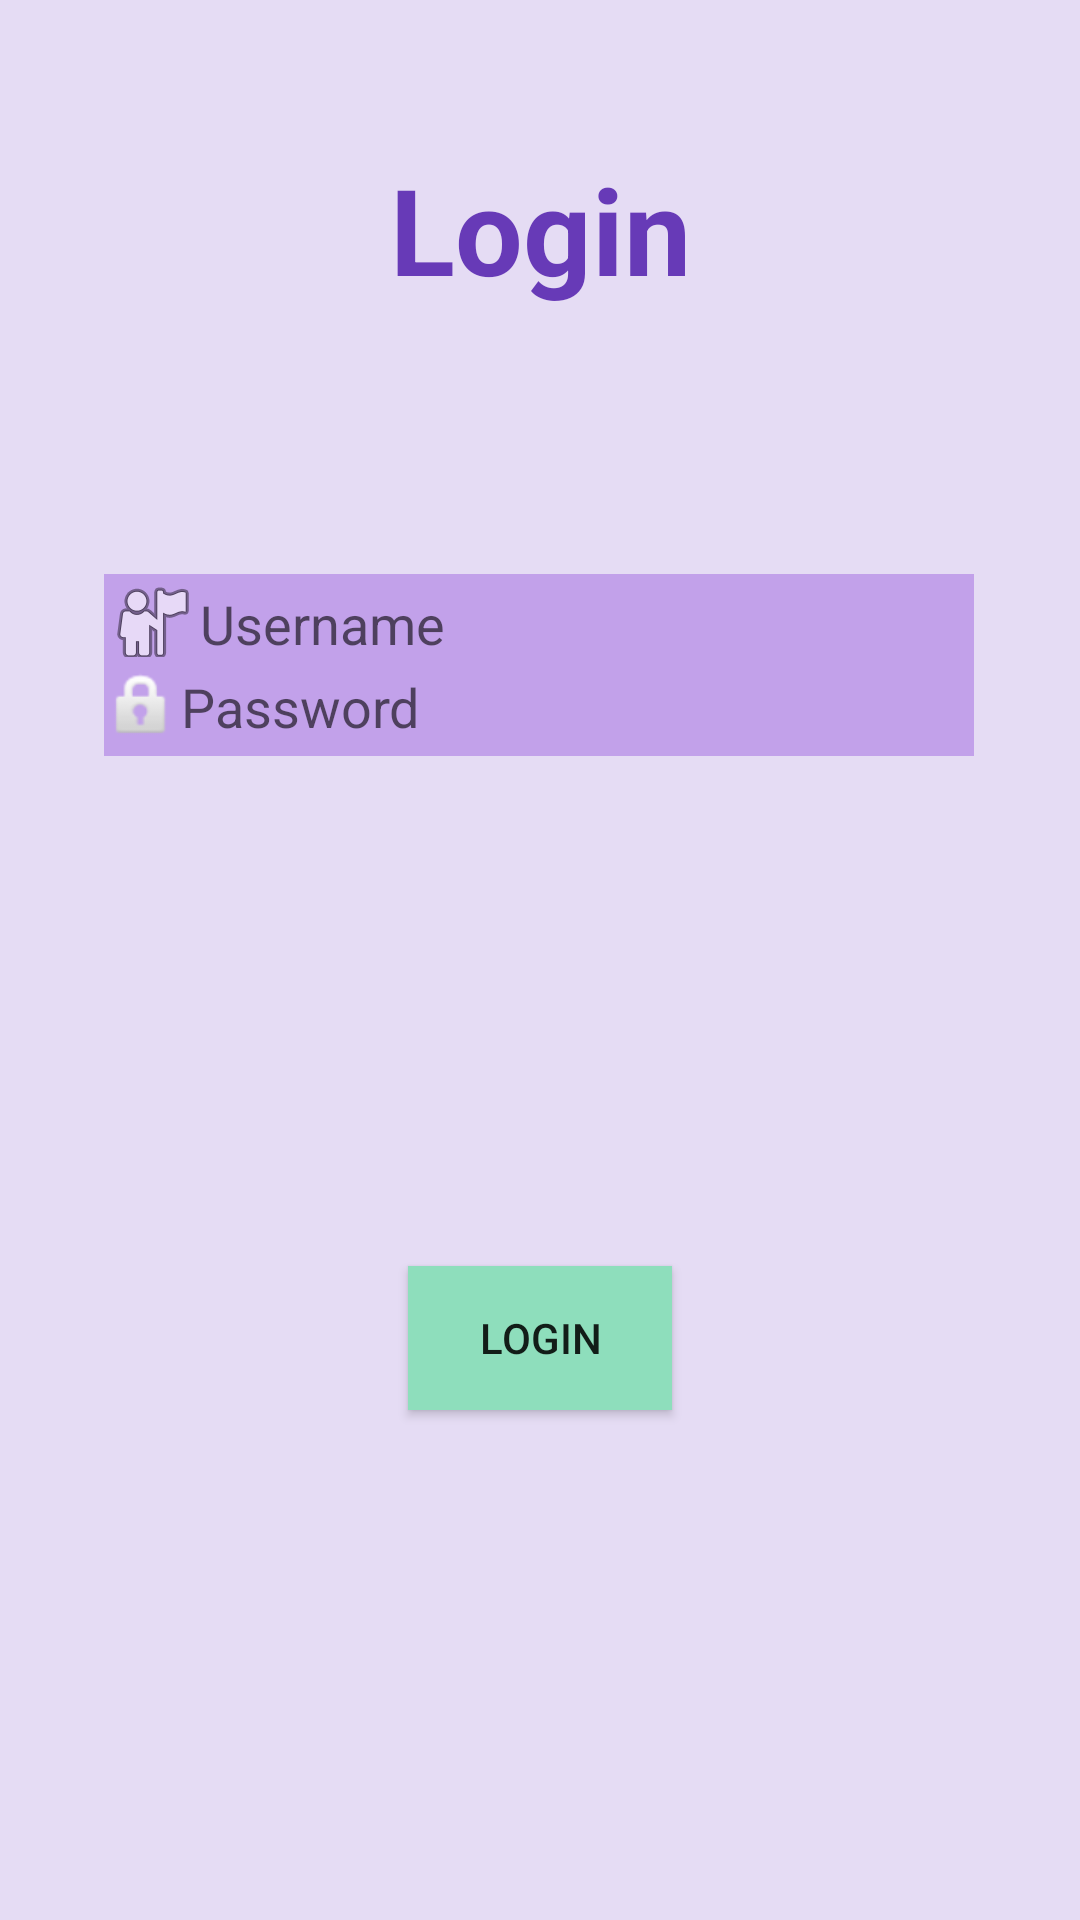

Reconstruct the res/layout file that produces this screen, plus the resources it refers to.
<!-- AndroidManifest.xml: application theme Theme.Geliose -->
<!-- res/layout/login_activity.xml -->
<?xml version="1.0" encoding="utf-8"?>
<androidx.constraintlayout.widget.ConstraintLayout xmlns:android="http://schemas.android.com/apk/res/android"
    xmlns:app="http://schemas.android.com/apk/res-auto"
    xmlns:tools="http://schemas.android.com/tools"
    android:layout_width="match_parent"
    android:background="#E5DCF4"
    android:layout_height="match_parent"
    tools:context=".MainActivity"
    >



    <EditText
        android:id="@+id/editTextTextEmailAddress"
        android:layout_width="290dp"
        android:layout_height="33dp"
        android:layout_marginTop="192dp"
        android:background="#C2A1EA"
        android:drawableLeft="@android:drawable/ic_menu_myplaces"
        android:ems="10"
        android:hint="Username"
        android:inputType="textEmailAddress"
        app:layout_constraintBottom_toTopOf="@+id/editTextTextPassword"
        app:layout_constraintEnd_toEndOf="parent"
        app:layout_constraintHorizontal_bias="0.495"
        app:layout_constraintStart_toStartOf="parent"
        app:layout_constraintTop_toTopOf="parent"
        app:layout_constraintVertical_bias="0.13999999" />

    <EditText
        android:id="@+id/editTextTextPassword"
        android:layout_width="290dp"
        android:layout_height="33dp"
        android:layout_marginBottom="388dp"
        android:background="#C2A1EA"
        android:drawableLeft="@android:drawable/ic_lock_idle_lock"
        android:ems="10"
        android:hint="Password"
        android:inputType="textPassword"
        app:layout_constraintBottom_toBottomOf="parent"
        app:layout_constraintEnd_toEndOf="parent"
        app:layout_constraintHorizontal_bias="0.495"
        app:layout_constraintStart_toStartOf="parent" />

    <Button
        android:id="@+id/btn2"
        android:layout_width="wrap_content"
        android:layout_height="wrap_content"
        android:background="#8EDEBC"
        android:text="Login"
        android:textColorHighlight="#FFFFFF"
        android:textColorLink="#FFFFFF"
        app:layout_constraintBottom_toBottomOf="parent"
        app:layout_constraintEnd_toEndOf="parent"
        app:layout_constraintStart_toStartOf="parent"
        app:layout_constraintTop_toBottomOf="@+id/editTextTextPassword" />

    <TextView
        android:id="@+id/textView3"
        style="@style/Widget.AppCompat.TextView"
        android:layout_width="207dp"
        android:layout_height="92dp"
        android:text="Login"
        android:textAlignment="center"
        android:textColor="#673AB7"
        android:textSize="40dp"
        android:textStyle="bold"
        app:layout_constraintBottom_toTopOf="@+id/editTextTextEmailAddress"
        app:layout_constraintEnd_toEndOf="parent"
        app:layout_constraintStart_toStartOf="parent"
        app:layout_constraintTop_toTopOf="parent" />

</androidx.constraintlayout.widget.ConstraintLayout>
<!-- resources referenced by this layout -->
<resources>
  <style name="Theme.Geliose" parent="Theme.MaterialComponents.DayNight.DarkActionBar">
          
          <item name="colorPrimary">@color/purple_500</item>
          <item name="colorPrimaryVariant">@color/purple_700</item>
          <item name="colorOnPrimary">@color/white</item>
          
          <item name="colorSecondary">@color/teal_200</item>
          <item name="colorSecondaryVariant">@color/teal_700</item>
          <item name="colorOnSecondary">@color/black</item>
          
          <item name="android:statusBarColor" tools:targetApi="l">?attr/colorPrimaryVariant</item>
          
      </style>
  <!-- not gathered from this repository: default colours our renderer supplied (Android Studio template values) -->
  <color name="purple_500">#FF6200EE</color>
  <color name="purple_700">#FF3700B3</color>
  <color name="teal_200">#FF03DAC5</color>
  <color name="teal_700">#FF018786</color>
  <color name="black">#FF000000</color>
  <color name="white">#FFFFFFFF</color>
</resources>
